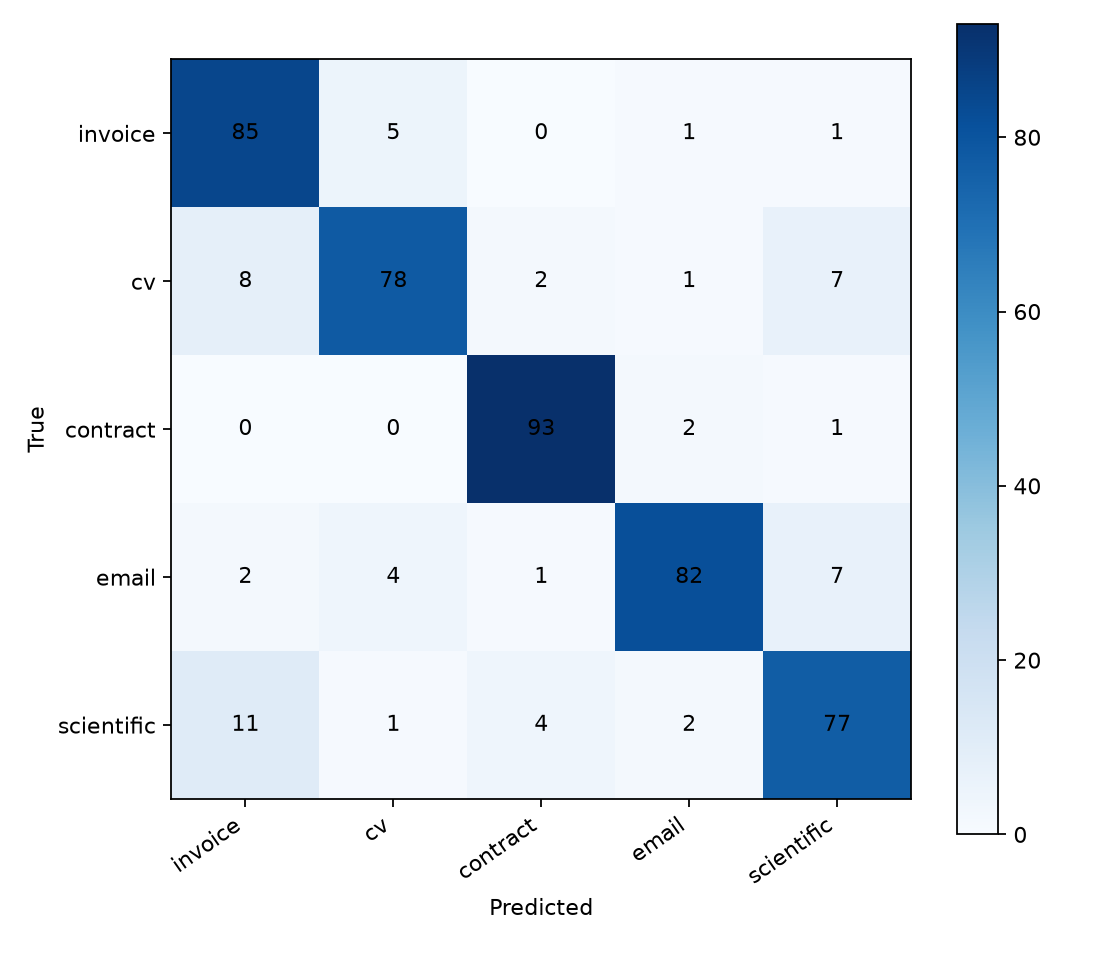

The table this chart was drawn from, first rows:
true\pred, invoice, cv, contract, email, scientific
invoice, 85, 5, 0, 1, 1
cv, 8, 78, 2, 1, 7
contract, 0, 0, 93, 2, 1
email, 2, 4, 1, 82, 7
scientific, 11, 1, 4, 2, 77
